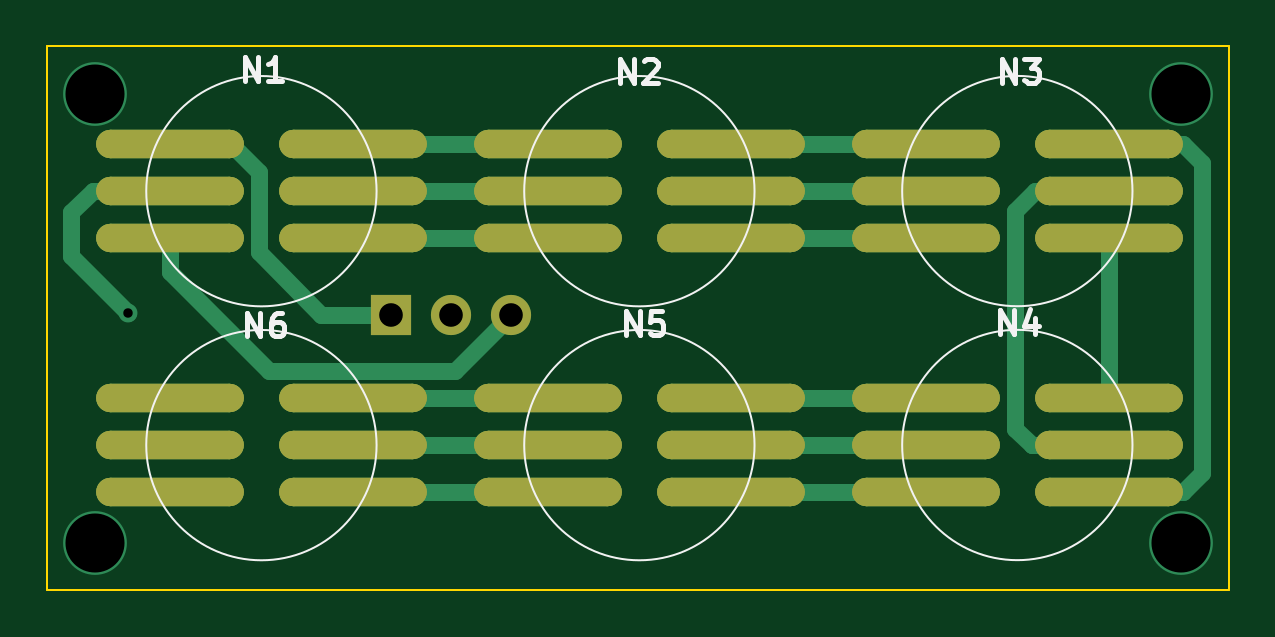
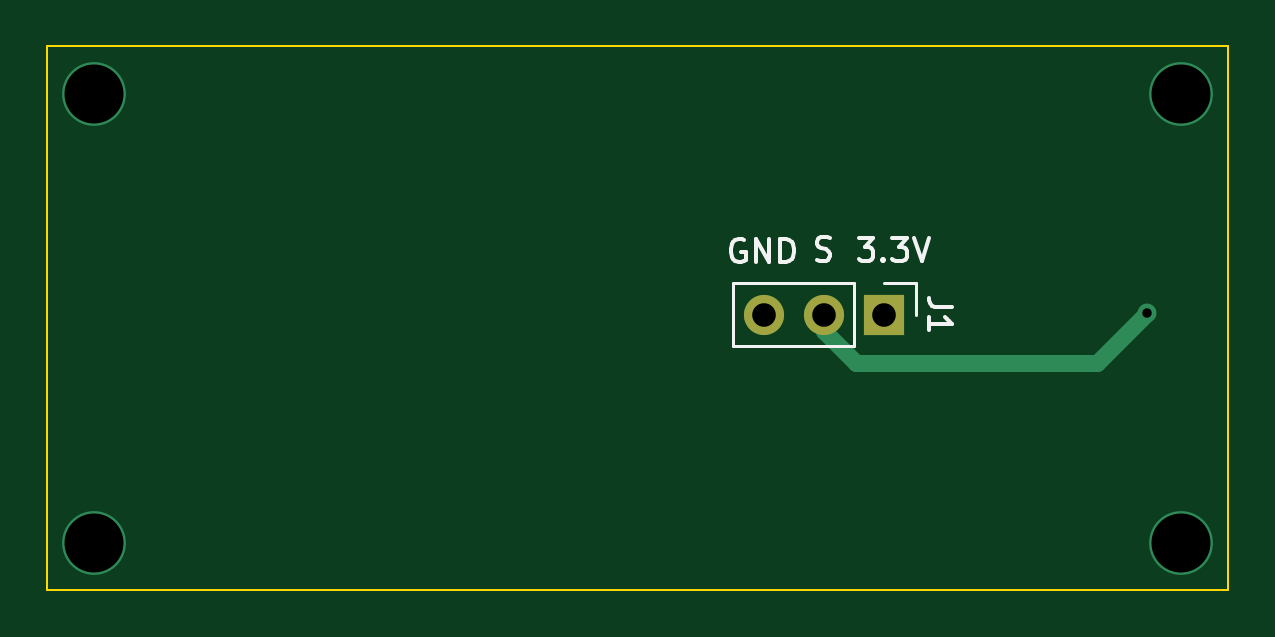
Circuit board: 11 layer files. Board 50.0 x 23.0 mm.
- bottom_copper: bb8DomeNeopixels-B_Cu.gbr (1324 bytes)
- bottom_mask: bb8DomeNeopixels-B_Mask.gbr (622 bytes)
- paste: bb8DomeNeopixels-B_Paste.gbr (459 bytes)
- bottom_silk: bb8DomeNeopixels-B_Silkscreen.gbr (5475 bytes)
- outline: bb8DomeNeopixels-Edge_Cuts.gbr (614 bytes)
- top_copper: bb8DomeNeopixels-F_Cu.gbr (7207 bytes)
- top_mask: bb8DomeNeopixels-F_Mask.gbr (2402 bytes)
- paste: bb8DomeNeopixels-F_Paste.gbr (2239 bytes)
- top_silk: bb8DomeNeopixels-F_Silkscreen.gbr (5288 bytes)
- drill: bb8DomeNeopixels-NPTH.drl (268 bytes)
- drill: bb8DomeNeopixels-PTH.drl (562 bytes)

=== bottom_copper: bb8DomeNeopixels-B_Cu.gbr ===
%TF.GenerationSoftware,KiCad,Pcbnew,7.0.9*%
%TF.CreationDate,2025-07-28T09:11:42-04:00*%
%TF.ProjectId,bb8DomeNeopixels,62623844-6f6d-4654-9e65-6f706978656c,rev?*%
%TF.SameCoordinates,Original*%
%TF.FileFunction,Copper,L2,Bot*%
%TF.FilePolarity,Positive*%
%FSLAX46Y46*%
G04 Gerber Fmt 4.6, Leading zero omitted, Abs format (unit mm)*
G04 Created by KiCad (PCBNEW 7.0.9) date 2025-07-28 09:11:42*
%MOMM*%
%LPD*%
G01*
G04 APERTURE LIST*
%TA.AperFunction,ComponentPad*%
%ADD10R,1.700000X1.700000*%
%TD*%
%TA.AperFunction,ComponentPad*%
%ADD11O,1.700000X1.700000*%
%TD*%
%TA.AperFunction,ViaPad*%
%ADD12C,2.700000*%
%TD*%
%TA.AperFunction,ViaPad*%
%ADD13C,0.800000*%
%TD*%
%TA.AperFunction,Conductor*%
%ADD14C,0.700000*%
%TD*%
G04 APERTURE END LIST*
D10*
%TO.P,J1,1,Pin_1*%
%TO.N,+3V3*%
X130130000Y-79390000D03*
D11*
%TO.P,J1,2,Pin_2*%
%TO.N,/Sin*%
X132670000Y-79390000D03*
%TO.P,J1,3,Pin_3*%
%TO.N,GND*%
X135210000Y-79390000D03*
%TD*%
D12*
%TO.N,*%
X117570000Y-89041250D03*
X163570000Y-70041250D03*
X117570000Y-70041250D03*
X163570000Y-89041250D03*
D13*
%TO.N,/Sin*%
X119000000Y-79320000D03*
%TD*%
D14*
%TO.N,/Sin*%
X132670000Y-80100000D02*
X132670000Y-79390000D01*
X131330000Y-81440000D02*
X132670000Y-80100000D01*
X119000000Y-79320000D02*
X121120000Y-81440000D01*
X121120000Y-81440000D02*
X131330000Y-81440000D01*
%TD*%
M02*

=== bottom_mask: bb8DomeNeopixels-B_Mask.gbr ===
%TF.GenerationSoftware,KiCad,Pcbnew,7.0.9*%
%TF.CreationDate,2025-07-28T09:11:42-04:00*%
%TF.ProjectId,bb8DomeNeopixels,62623844-6f6d-4654-9e65-6f706978656c,rev?*%
%TF.SameCoordinates,Original*%
%TF.FileFunction,Soldermask,Bot*%
%TF.FilePolarity,Negative*%
%FSLAX46Y46*%
G04 Gerber Fmt 4.6, Leading zero omitted, Abs format (unit mm)*
G04 Created by KiCad (PCBNEW 7.0.9) date 2025-07-28 09:11:42*
%MOMM*%
%LPD*%
G01*
G04 APERTURE LIST*
%ADD10R,1.700000X1.700000*%
%ADD11O,1.700000X1.700000*%
G04 APERTURE END LIST*
D10*
%TO.C,J1*%
X130130000Y-79390000D03*
D11*
X132670000Y-79390000D03*
X135210000Y-79390000D03*
%TD*%
M02*

=== paste: bb8DomeNeopixels-B_Paste.gbr ===
%TF.GenerationSoftware,KiCad,Pcbnew,7.0.9*%
%TF.CreationDate,2025-07-28T09:11:42-04:00*%
%TF.ProjectId,bb8DomeNeopixels,62623844-6f6d-4654-9e65-6f706978656c,rev?*%
%TF.SameCoordinates,Original*%
%TF.FileFunction,Paste,Bot*%
%TF.FilePolarity,Positive*%
%FSLAX46Y46*%
G04 Gerber Fmt 4.6, Leading zero omitted, Abs format (unit mm)*
G04 Created by KiCad (PCBNEW 7.0.9) date 2025-07-28 09:11:42*
%MOMM*%
%LPD*%
G01*
G04 APERTURE LIST*
G04 APERTURE END LIST*
M02*

=== bottom_silk: bb8DomeNeopixels-B_Silkscreen.gbr ===
%TF.GenerationSoftware,KiCad,Pcbnew,7.0.9*%
%TF.CreationDate,2025-07-28T09:11:42-04:00*%
%TF.ProjectId,bb8DomeNeopixels,62623844-6f6d-4654-9e65-6f706978656c,rev?*%
%TF.SameCoordinates,Original*%
%TF.FileFunction,Legend,Bot*%
%TF.FilePolarity,Positive*%
%FSLAX46Y46*%
G04 Gerber Fmt 4.6, Leading zero omitted, Abs format (unit mm)*
G04 Created by KiCad (PCBNEW 7.0.9) date 2025-07-28 09:11:42*
%MOMM*%
%LPD*%
G01*
G04 APERTURE LIST*
%ADD10C,0.150000*%
%ADD11C,0.120000*%
G04 APERTURE END LIST*
D10*
X131218458Y-76139819D02*
X130599411Y-76139819D01*
X130599411Y-76139819D02*
X130932744Y-76520771D01*
X130932744Y-76520771D02*
X130789887Y-76520771D01*
X130789887Y-76520771D02*
X130694649Y-76568390D01*
X130694649Y-76568390D02*
X130647030Y-76616009D01*
X130647030Y-76616009D02*
X130599411Y-76711247D01*
X130599411Y-76711247D02*
X130599411Y-76949342D01*
X130599411Y-76949342D02*
X130647030Y-77044580D01*
X130647030Y-77044580D02*
X130694649Y-77092200D01*
X130694649Y-77092200D02*
X130789887Y-77139819D01*
X130789887Y-77139819D02*
X131075601Y-77139819D01*
X131075601Y-77139819D02*
X131170839Y-77092200D01*
X131170839Y-77092200D02*
X131218458Y-77044580D01*
X130170839Y-77044580D02*
X130123220Y-77092200D01*
X130123220Y-77092200D02*
X130170839Y-77139819D01*
X130170839Y-77139819D02*
X130218458Y-77092200D01*
X130218458Y-77092200D02*
X130170839Y-77044580D01*
X130170839Y-77044580D02*
X130170839Y-77139819D01*
X129789887Y-76139819D02*
X129170840Y-76139819D01*
X129170840Y-76139819D02*
X129504173Y-76520771D01*
X129504173Y-76520771D02*
X129361316Y-76520771D01*
X129361316Y-76520771D02*
X129266078Y-76568390D01*
X129266078Y-76568390D02*
X129218459Y-76616009D01*
X129218459Y-76616009D02*
X129170840Y-76711247D01*
X129170840Y-76711247D02*
X129170840Y-76949342D01*
X129170840Y-76949342D02*
X129218459Y-77044580D01*
X129218459Y-77044580D02*
X129266078Y-77092200D01*
X129266078Y-77092200D02*
X129361316Y-77139819D01*
X129361316Y-77139819D02*
X129647030Y-77139819D01*
X129647030Y-77139819D02*
X129742268Y-77092200D01*
X129742268Y-77092200D02*
X129789887Y-77044580D01*
X128885125Y-76139819D02*
X128551792Y-77139819D01*
X128551792Y-77139819D02*
X128218459Y-76139819D01*
X136049411Y-76227438D02*
X136144649Y-76179819D01*
X136144649Y-76179819D02*
X136287506Y-76179819D01*
X136287506Y-76179819D02*
X136430363Y-76227438D01*
X136430363Y-76227438D02*
X136525601Y-76322676D01*
X136525601Y-76322676D02*
X136573220Y-76417914D01*
X136573220Y-76417914D02*
X136620839Y-76608390D01*
X136620839Y-76608390D02*
X136620839Y-76751247D01*
X136620839Y-76751247D02*
X136573220Y-76941723D01*
X136573220Y-76941723D02*
X136525601Y-77036961D01*
X136525601Y-77036961D02*
X136430363Y-77132200D01*
X136430363Y-77132200D02*
X136287506Y-77179819D01*
X136287506Y-77179819D02*
X136192268Y-77179819D01*
X136192268Y-77179819D02*
X136049411Y-77132200D01*
X136049411Y-77132200D02*
X136001792Y-77084580D01*
X136001792Y-77084580D02*
X136001792Y-76751247D01*
X136001792Y-76751247D02*
X136192268Y-76751247D01*
X135573220Y-77179819D02*
X135573220Y-76179819D01*
X135573220Y-76179819D02*
X135001792Y-77179819D01*
X135001792Y-77179819D02*
X135001792Y-76179819D01*
X134525601Y-77179819D02*
X134525601Y-76179819D01*
X134525601Y-76179819D02*
X134287506Y-76179819D01*
X134287506Y-76179819D02*
X134144649Y-76227438D01*
X134144649Y-76227438D02*
X134049411Y-76322676D01*
X134049411Y-76322676D02*
X134001792Y-76417914D01*
X134001792Y-76417914D02*
X133954173Y-76608390D01*
X133954173Y-76608390D02*
X133954173Y-76751247D01*
X133954173Y-76751247D02*
X134001792Y-76941723D01*
X134001792Y-76941723D02*
X134049411Y-77036961D01*
X134049411Y-77036961D02*
X134144649Y-77132200D01*
X134144649Y-77132200D02*
X134287506Y-77179819D01*
X134287506Y-77179819D02*
X134525601Y-77179819D01*
X132990839Y-77062200D02*
X132847982Y-77109819D01*
X132847982Y-77109819D02*
X132609887Y-77109819D01*
X132609887Y-77109819D02*
X132514649Y-77062200D01*
X132514649Y-77062200D02*
X132467030Y-77014580D01*
X132467030Y-77014580D02*
X132419411Y-76919342D01*
X132419411Y-76919342D02*
X132419411Y-76824104D01*
X132419411Y-76824104D02*
X132467030Y-76728866D01*
X132467030Y-76728866D02*
X132514649Y-76681247D01*
X132514649Y-76681247D02*
X132609887Y-76633628D01*
X132609887Y-76633628D02*
X132800363Y-76586009D01*
X132800363Y-76586009D02*
X132895601Y-76538390D01*
X132895601Y-76538390D02*
X132943220Y-76490771D01*
X132943220Y-76490771D02*
X132990839Y-76395533D01*
X132990839Y-76395533D02*
X132990839Y-76300295D01*
X132990839Y-76300295D02*
X132943220Y-76205057D01*
X132943220Y-76205057D02*
X132895601Y-76157438D01*
X132895601Y-76157438D02*
X132800363Y-76109819D01*
X132800363Y-76109819D02*
X132562268Y-76109819D01*
X132562268Y-76109819D02*
X132419411Y-76157438D01*
X127254819Y-79056666D02*
X127969104Y-79056666D01*
X127969104Y-79056666D02*
X128111961Y-79009047D01*
X128111961Y-79009047D02*
X128207200Y-78913809D01*
X128207200Y-78913809D02*
X128254819Y-78770952D01*
X128254819Y-78770952D02*
X128254819Y-78675714D01*
X128254819Y-80056666D02*
X128254819Y-79485238D01*
X128254819Y-79770952D02*
X127254819Y-79770952D01*
X127254819Y-79770952D02*
X127397676Y-79675714D01*
X127397676Y-79675714D02*
X127492914Y-79580476D01*
X127492914Y-79580476D02*
X127540533Y-79485238D01*
D11*
%TO.C,J1*%
X136540000Y-78060000D02*
X136540000Y-80720000D01*
X131400000Y-78060000D02*
X136540000Y-78060000D01*
X131400000Y-78060000D02*
X131400000Y-80720000D01*
X130130000Y-78060000D02*
X128800000Y-78060000D01*
X128800000Y-78060000D02*
X128800000Y-79390000D01*
X131400000Y-80720000D02*
X136540000Y-80720000D01*
%TD*%
M02*

=== outline: bb8DomeNeopixels-Edge_Cuts.gbr ===
%TF.GenerationSoftware,KiCad,Pcbnew,7.0.9*%
%TF.CreationDate,2025-07-28T09:11:42-04:00*%
%TF.ProjectId,bb8DomeNeopixels,62623844-6f6d-4654-9e65-6f706978656c,rev?*%
%TF.SameCoordinates,Original*%
%TF.FileFunction,Profile,NP*%
%FSLAX46Y46*%
G04 Gerber Fmt 4.6, Leading zero omitted, Abs format (unit mm)*
G04 Created by KiCad (PCBNEW 7.0.9) date 2025-07-28 09:11:42*
%MOMM*%
%LPD*%
G01*
G04 APERTURE LIST*
%TA.AperFunction,Profile*%
%ADD10C,0.100000*%
%TD*%
G04 APERTURE END LIST*
D10*
X115570000Y-68041250D02*
X165570000Y-68041250D01*
X165570000Y-91041250D01*
X115570000Y-91041250D01*
X115570000Y-68041250D01*
M02*

=== top_copper: bb8DomeNeopixels-F_Cu.gbr (7207 bytes, source omitted) ===
=== top_mask: bb8DomeNeopixels-F_Mask.gbr (2402 bytes, source withheld) ===
=== paste: bb8DomeNeopixels-F_Paste.gbr (2239 bytes, source withheld) ===
=== top_silk: bb8DomeNeopixels-F_Silkscreen.gbr ===
%TF.GenerationSoftware,KiCad,Pcbnew,7.0.9*%
%TF.CreationDate,2025-07-28T09:11:42-04:00*%
%TF.ProjectId,bb8DomeNeopixels,62623844-6f6d-4654-9e65-6f706978656c,rev?*%
%TF.SameCoordinates,Original*%
%TF.FileFunction,Legend,Top*%
%TF.FilePolarity,Positive*%
%FSLAX46Y46*%
G04 Gerber Fmt 4.6, Leading zero omitted, Abs format (unit mm)*
G04 Created by KiCad (PCBNEW 7.0.9) date 2025-07-28 09:11:42*
%MOMM*%
%LPD*%
G01*
G04 APERTURE LIST*
%ADD10C,0.200000*%
%ADD11C,0.100000*%
G04 APERTURE END LIST*
D10*
X155909673Y-80207219D02*
X155909673Y-79207219D01*
X155909673Y-79207219D02*
X156481101Y-80207219D01*
X156481101Y-80207219D02*
X156481101Y-79207219D01*
X157385863Y-79540552D02*
X157385863Y-80207219D01*
X157147768Y-79159600D02*
X156909673Y-79873885D01*
X156909673Y-79873885D02*
X157528720Y-79873885D01*
X123919673Y-69497219D02*
X123919673Y-68497219D01*
X123919673Y-68497219D02*
X124491101Y-69497219D01*
X124491101Y-69497219D02*
X124491101Y-68497219D01*
X125491101Y-69497219D02*
X124919673Y-69497219D01*
X125205387Y-69497219D02*
X125205387Y-68497219D01*
X125205387Y-68497219D02*
X125110149Y-68640076D01*
X125110149Y-68640076D02*
X125014911Y-68735314D01*
X125014911Y-68735314D02*
X124919673Y-68782933D01*
X139829673Y-69567219D02*
X139829673Y-68567219D01*
X139829673Y-68567219D02*
X140401101Y-69567219D01*
X140401101Y-69567219D02*
X140401101Y-68567219D01*
X140829673Y-68662457D02*
X140877292Y-68614838D01*
X140877292Y-68614838D02*
X140972530Y-68567219D01*
X140972530Y-68567219D02*
X141210625Y-68567219D01*
X141210625Y-68567219D02*
X141305863Y-68614838D01*
X141305863Y-68614838D02*
X141353482Y-68662457D01*
X141353482Y-68662457D02*
X141401101Y-68757695D01*
X141401101Y-68757695D02*
X141401101Y-68852933D01*
X141401101Y-68852933D02*
X141353482Y-68995790D01*
X141353482Y-68995790D02*
X140782054Y-69567219D01*
X140782054Y-69567219D02*
X141401101Y-69567219D01*
X155979673Y-69567219D02*
X155979673Y-68567219D01*
X155979673Y-68567219D02*
X156551101Y-69567219D01*
X156551101Y-69567219D02*
X156551101Y-68567219D01*
X156932054Y-68567219D02*
X157551101Y-68567219D01*
X157551101Y-68567219D02*
X157217768Y-68948171D01*
X157217768Y-68948171D02*
X157360625Y-68948171D01*
X157360625Y-68948171D02*
X157455863Y-68995790D01*
X157455863Y-68995790D02*
X157503482Y-69043409D01*
X157503482Y-69043409D02*
X157551101Y-69138647D01*
X157551101Y-69138647D02*
X157551101Y-69376742D01*
X157551101Y-69376742D02*
X157503482Y-69471980D01*
X157503482Y-69471980D02*
X157455863Y-69519600D01*
X157455863Y-69519600D02*
X157360625Y-69567219D01*
X157360625Y-69567219D02*
X157074911Y-69567219D01*
X157074911Y-69567219D02*
X156979673Y-69519600D01*
X156979673Y-69519600D02*
X156932054Y-69471980D01*
X140069673Y-80247219D02*
X140069673Y-79247219D01*
X140069673Y-79247219D02*
X140641101Y-80247219D01*
X140641101Y-80247219D02*
X140641101Y-79247219D01*
X141593482Y-79247219D02*
X141117292Y-79247219D01*
X141117292Y-79247219D02*
X141069673Y-79723409D01*
X141069673Y-79723409D02*
X141117292Y-79675790D01*
X141117292Y-79675790D02*
X141212530Y-79628171D01*
X141212530Y-79628171D02*
X141450625Y-79628171D01*
X141450625Y-79628171D02*
X141545863Y-79675790D01*
X141545863Y-79675790D02*
X141593482Y-79723409D01*
X141593482Y-79723409D02*
X141641101Y-79818647D01*
X141641101Y-79818647D02*
X141641101Y-80056742D01*
X141641101Y-80056742D02*
X141593482Y-80151980D01*
X141593482Y-80151980D02*
X141545863Y-80199600D01*
X141545863Y-80199600D02*
X141450625Y-80247219D01*
X141450625Y-80247219D02*
X141212530Y-80247219D01*
X141212530Y-80247219D02*
X141117292Y-80199600D01*
X141117292Y-80199600D02*
X141069673Y-80151980D01*
X124019673Y-80317219D02*
X124019673Y-79317219D01*
X124019673Y-79317219D02*
X124591101Y-80317219D01*
X124591101Y-80317219D02*
X124591101Y-79317219D01*
X125495863Y-79317219D02*
X125305387Y-79317219D01*
X125305387Y-79317219D02*
X125210149Y-79364838D01*
X125210149Y-79364838D02*
X125162530Y-79412457D01*
X125162530Y-79412457D02*
X125067292Y-79555314D01*
X125067292Y-79555314D02*
X125019673Y-79745790D01*
X125019673Y-79745790D02*
X125019673Y-80126742D01*
X125019673Y-80126742D02*
X125067292Y-80221980D01*
X125067292Y-80221980D02*
X125114911Y-80269600D01*
X125114911Y-80269600D02*
X125210149Y-80317219D01*
X125210149Y-80317219D02*
X125400625Y-80317219D01*
X125400625Y-80317219D02*
X125495863Y-80269600D01*
X125495863Y-80269600D02*
X125543482Y-80221980D01*
X125543482Y-80221980D02*
X125591101Y-80126742D01*
X125591101Y-80126742D02*
X125591101Y-79888647D01*
X125591101Y-79888647D02*
X125543482Y-79793409D01*
X125543482Y-79793409D02*
X125495863Y-79745790D01*
X125495863Y-79745790D02*
X125400625Y-79698171D01*
X125400625Y-79698171D02*
X125210149Y-79698171D01*
X125210149Y-79698171D02*
X125114911Y-79745790D01*
X125114911Y-79745790D02*
X125067292Y-79793409D01*
X125067292Y-79793409D02*
X125019673Y-79888647D01*
D11*
%TO.C,U7*%
X145505000Y-74167500D02*
G75*
G03*
X145505000Y-74167500I-4875000J0D01*
G01*
%TO.C,U5*%
X129505000Y-84917500D02*
G75*
G03*
X129505000Y-84917500I-4875000J0D01*
G01*
%TO.C,U10*%
X161505000Y-74162500D02*
G75*
G03*
X161505000Y-74162500I-4875000J0D01*
G01*
%TO.C,U11*%
X161505000Y-84912500D02*
G75*
G03*
X161505000Y-84912500I-4875000J0D01*
G01*
%TO.C,U8*%
X145505000Y-84917500D02*
G75*
G03*
X145505000Y-84917500I-4875000J0D01*
G01*
%TO.C,U4*%
X129505000Y-74167500D02*
G75*
G03*
X129505000Y-74167500I-4875000J0D01*
G01*
%TD*%
M02*

=== drill: bb8DomeNeopixels-NPTH.drl ===
M48
; DRILL file {KiCad 7.0.9} date Mon Jul 28 09:12:20 2025
; FORMAT={-:-/ absolute / inch / decimal}
; #@! TF.CreationDate,2025-07-28T09:12:20-04:00
; #@! TF.GenerationSoftware,Kicad,Pcbnew,7.0.9
; #@! TF.FileFunction,NonPlated,1,2,NPTH
FMAT,2
INCH
%
G90
G05
T0
M30

=== drill: bb8DomeNeopixels-PTH.drl ===
M48
; DRILL file {KiCad 7.0.9} date Mon Jul 28 09:12:20 2025
; FORMAT={-:-/ absolute / inch / decimal}
; #@! TF.CreationDate,2025-07-28T09:12:20-04:00
; #@! TF.GenerationSoftware,Kicad,Pcbnew,7.0.9
; #@! TF.FileFunction,Plated,1,2,PTH
FMAT,2
INCH
; #@! TA.AperFunction,Plated,PTH,ViaDrill
T1C0.0157
; #@! TA.AperFunction,Plated,PTH,ComponentDrill
T2C0.0394
; #@! TA.AperFunction,Plated,PTH,ViaDrill
T3C0.0984
%
G90
G05
T1
X4.685Y-3.1228
T2
X5.1232Y-3.1256
X5.2232Y-3.1256
X5.3232Y-3.1256
T3
X4.6287Y-2.7575
X4.6287Y-3.5056
X6.4398Y-2.7575
X6.4398Y-3.5056
T0
M30

